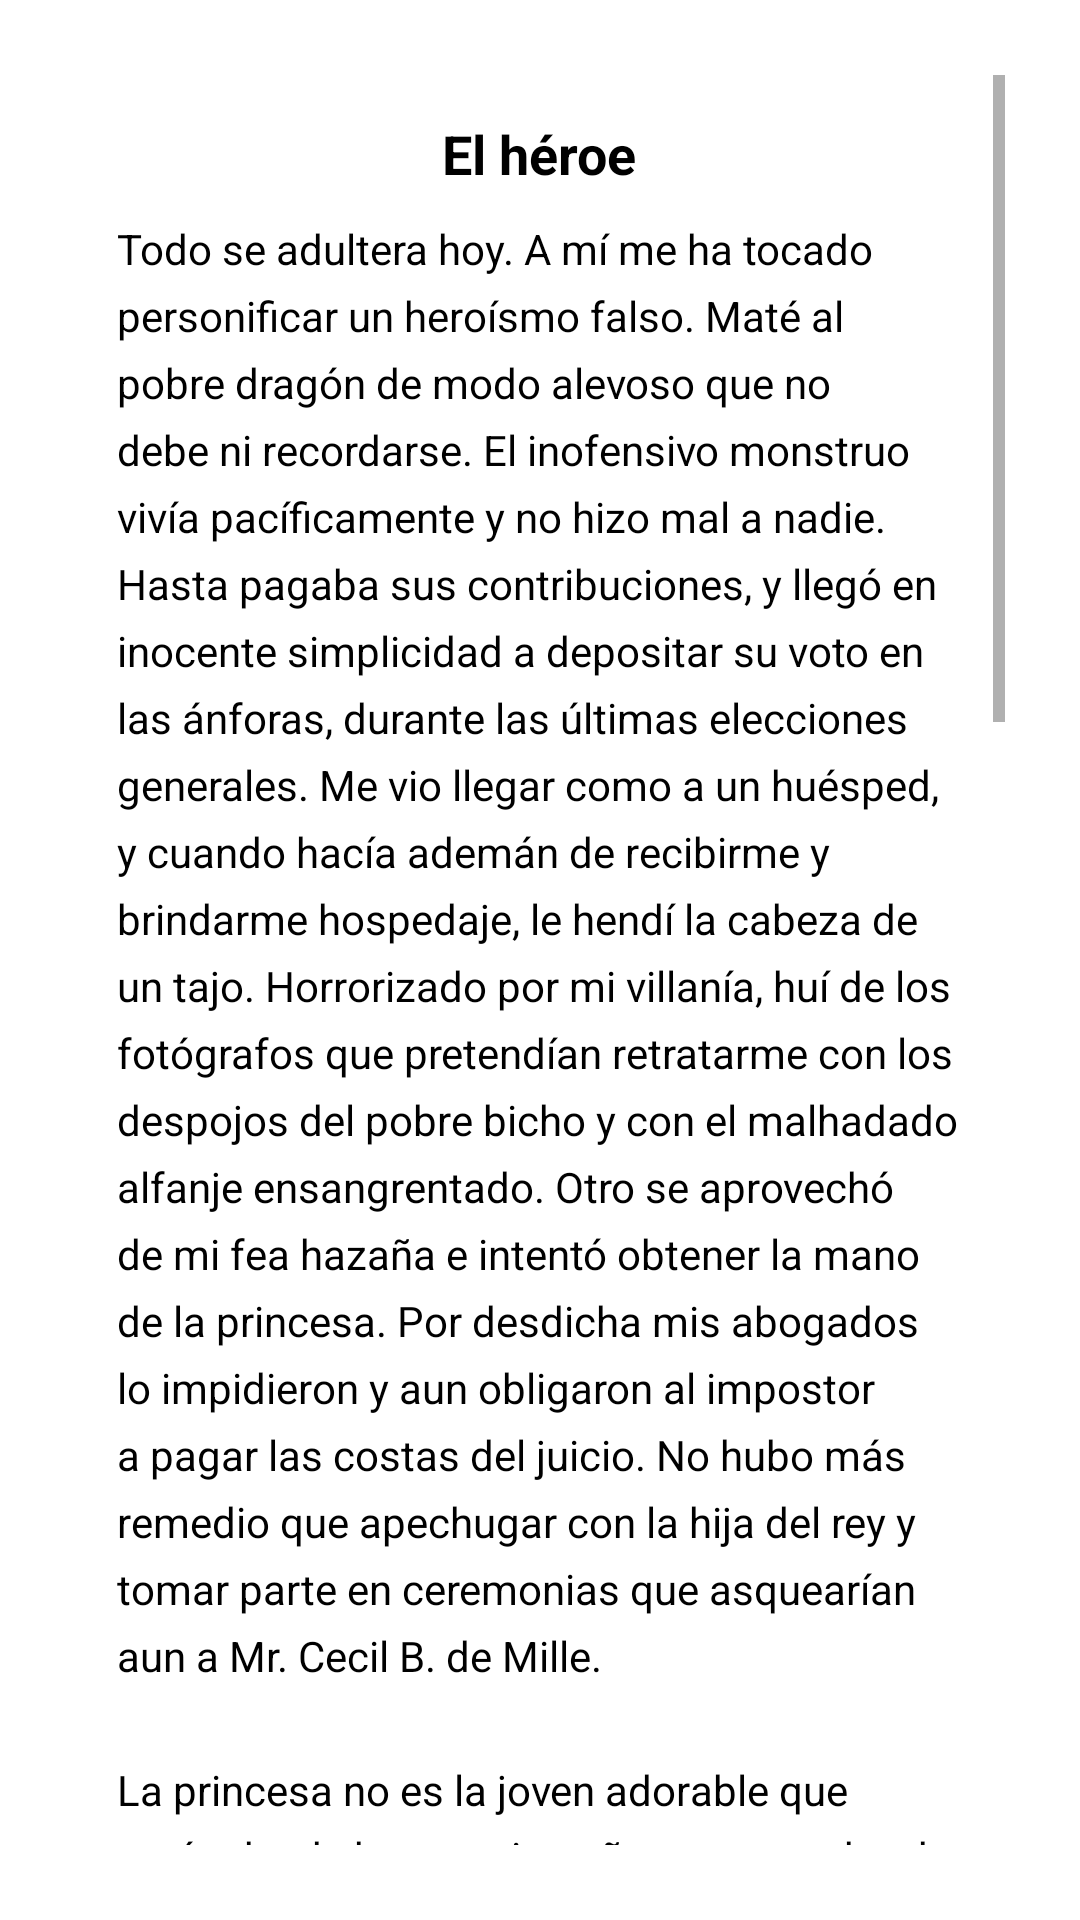

Here is an Android app screen rendered from its layout file. Give the layout XML and the strings, colors and styles it references.
<!-- AndroidManifest.xml: application theme Theme.ICFESUP -->
<!-- res/layout/fragment_simulacro_lectura_3.xml -->
<ScrollView xmlns:android="http://schemas.android.com/apk/res/android"
    xmlns:tools="http://schemas.android.com/tools"
    android:layout_width="match_parent"
    android:layout_height="match_parent"
    android:background="#ffffff"
    android:padding="25dp"
    android:fillViewport="true"
    tools:context=".simulacroANA.Simulacro_Lectura_3">

    <LinearLayout
        android:layout_width="match_parent"
        android:layout_height="wrap_content"
        android:orientation="vertical"
        android:padding="14dp"
        android:gravity="center_horizontal">

        <TextView
            android:layout_width="wrap_content"
            android:layout_height="wrap_content"
            android:text="El héroe"
            android:textStyle="bold"
            android:textSize="18sp"
            android:textColor="#000000"
            android:layout_marginBottom="10dp" />

        <TextView
            android:layout_width="match_parent"
            android:layout_height="wrap_content"
            android:textColor="#000000"
            android:textSize="14sp"
            android:lineSpacingExtra="6dp"
            android:layout_marginBottom="16dp"
            android:text="Todo se adultera hoy. A mí me ha tocado personificar un heroísmo falso. Maté al pobre dragón de modo alevoso que no debe ni recordarse. El inofensivo monstruo vivía pacíficamente y no hizo mal a nadie. Hasta pagaba sus contribuciones, y llegó en inocente simplicidad a depositar su voto en las ánforas, durante las últimas elecciones generales. Me vio llegar como a un huésped, y cuando hacía ademán de recibirme y brindarme hospedaje, le hendí la cabeza de un tajo. Horrorizado por mi villanía, huí de los fotógrafos que pretendían retratarme con los despojos del pobre bicho y con el malhadado alfanje ensangrentado. Otro se aprovechó de mi fea hazaña e intentó obtener la mano de la princesa. Por desdicha mis abogados lo impidieron y aun obligaron al impostor a pagar las costas del juicio. No hubo más remedio que apechugar con la hija del rey y tomar parte en ceremonias que asquearían aun a Mr. Cecil B. de Mille.&#10;&#10;La princesa no es la joven adorable que estás desde hace varios años acostumbrado a ver por las tarjetas postales. Se trata de una venerable matrona que, como tantas mujeres que han prolongado su doncellez, se ha chupado interiormente. (Perdonadme lo bajo de la expresión). Resulta su compañía tan enfadosa que a su lado se explican uno los horrores de todas las revoluciones. Sus aficiones son groseras: nada la complace más que exhibirse en público conmigo, haciendo gala de un amor conyugal que felizmente no existe. Tiene alma vulgar de actriz de cine. Siempre está en escena, y aun lo que dice dormida va destinado a la galería. Sus actitudes favoritas, la de infanta demócrata, de esposa sacrificada, de mujer superior que tolera menesteres humildes. A su lado siento náuseas incontenibles.&#10;&#10;En los momentos de mayor intimidad mi egregia compañera inventa frases altisonantes que me colman de infortunio: &quot;la sangre del dragón nos une&quot;; &quot;tu heroicidad me ha hecho tuya para siempre&quot;; o bien &quot;la lengua del dragón fue el ábrete sésamo&quot;; etcétera.&#10;&#10;Y luego las conmemoraciones, los discursos, la retórica huera..., toda la triste máquina de la gloria. ¡Qué asco de mí mismo por haber comprado con una villanía bienestar y honores!&#10;¡Cuánto envidio la sepultura olvidada de los héroes sin nombre!" />

        <TextView
            android:layout_width="wrap_content"
            android:layout_height="wrap_content"
            android:layout_marginTop="12dp"
            android:layout_marginBottom="8dp"
            android:text="El protagonista asesinó al dragón de manera:"
            android:textSize="16sp"
            android:textColor="#000000" />

        <RadioGroup
            android:id="@+id/radioGroupAsesinato"
            android:layout_width="match_parent"
            android:layout_height="wrap_content"
            android:orientation="vertical">

            <RadioButton
                android:id="@+id/opcionA"
                android:layout_width="wrap_content"
                android:layout_height="wrap_content"
                android:text="A. obligada, pues era evidente que estaba sujeto a las decisiones de sus abogados."
                android:textColor="#000000"/>

            <RadioButton
                android:id="@+id/opcionB"
                android:layout_width="wrap_content"
                android:layout_height="wrap_content"
                android:text="B. accidental, pues era claro que lo llevó a cabo contra su voluntad."
                android:textColor="#000000"/>

            <RadioButton
                android:id="@+id/opcionC"
                android:layout_width="wrap_content"
                android:layout_height="wrap_content"
                android:text="C. intencional, pues lo hizo voluntariamente a pesar de arrepentirse después."
                android:textColor="#000000"/>

            <RadioButton
                android:id="@+id/opcionD"
                android:layout_width="wrap_content"
                android:layout_height="wrap_content"
                android:text="D. premeditada, pues era indiscutible que quería casarse con la hija del rey."
                android:textColor="#000000"/>
        </RadioGroup>

        <View
            android:layout_width="match_parent"
            android:layout_height="24dp" />

        <Button
            android:id="@+id/btnSiguiente3"
            android:layout_width="wrap_content"
            android:layout_height="wrap_content"
            android:layout_gravity="center_horizontal"
            android:backgroundTint="#00BFFF"
            android:text="Siguiente"
            android:textColor="#ffffff"
            android:textSize="16sp"
            android:paddingHorizontal="32dp"
            android:paddingVertical="10dp"
            android:layout_marginBottom="24dp" />
    </LinearLayout>
</ScrollView>
<!-- resources referenced by this layout -->
<resources>
  <style name="Theme.ICFESUP" parent="Theme.MaterialComponents.DayNight.NoActionBar">
          
          <item name="colorPrimary">@color/purple_500</item>
          <item name="colorPrimaryVariant">@color/purple_500</item>
          <item name="colorOnPrimary">@color/white</item>
  
          
          <item name="colorSecondary">@color/teal_200</item>
          <item name="colorSecondaryVariant">@color/teal_200</item>
          <item name="colorOnSecondary">@color/black</item>
  
  
          <item name="android:statusBarColor">?attr/colorPrimaryVariant</item>
  
  
      </style>
  <color name="purple_500">#FF6200EE</color>
  <color name="white">#FFFFFFFF</color>
  <color name="teal_200">#FF03DAC5</color>
  <color name="black">#FF000000</color>
</resources>
